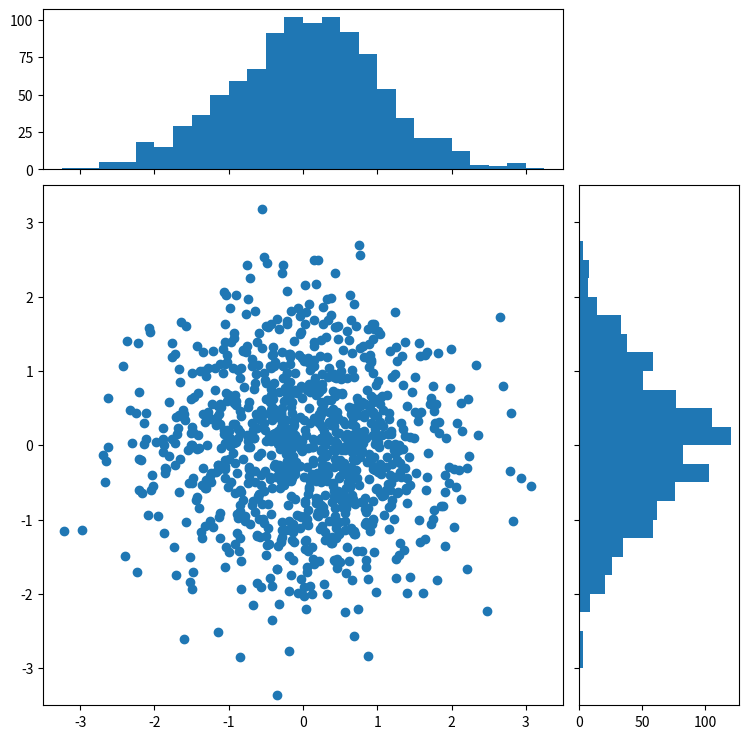
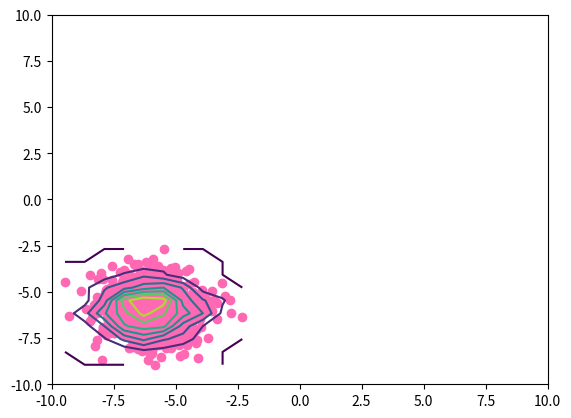

Here is the Python script that generated these plots, in order:
###### Scatter plot with histogram axes ######

import numpy as np
import matplotlib.pyplot as plt
from matplotlib.ticker import NullFormatter

# the random data
x = np.random.randn(1000)
y = np.random.randn(1000)

nullfmt = NullFormatter()         # no labels

# definitions for the axes
left, width = 0.1, 0.65
bottom, height = 0.1, 0.65
bottom_h = left_h = left + width + 0.02

rect_scatter = [left, bottom, width, height]
rect_histx = [left, bottom_h, width, 0.2]
rect_histy = [left_h, bottom, 0.2, height]

# start with a rectangular Figure
plt.figure(1, figsize=(8, 8))

axScatter = plt.axes(rect_scatter)
axHistx = plt.axes(rect_histx)
axHisty = plt.axes(rect_histy)

# no labels
axHistx.xaxis.set_major_formatter(nullfmt)
axHisty.yaxis.set_major_formatter(nullfmt)

# the scatter plot:
axScatter.scatter(x, y)

# now determine nice limits by hand:
binwidth = 0.25
xymax = np.max([np.max(np.fabs(x)), np.max(np.fabs(y))])
lim = (int(xymax/binwidth) + 1) * binwidth

axScatter.set_xlim((-lim, lim))
axScatter.set_ylim((-lim, lim))

bins = np.arange(-lim, lim + binwidth, binwidth)
axHistx.hist(x, bins=bins)
axHisty.hist(y, bins=bins, orientation='horizontal')

axHistx.set_xlim(axScatter.get_xlim())
axHisty.set_ylim(axScatter.get_ylim())

plt.show()



###### Scatter plot with density contours ######

import matplotlib.pyplot as pl
import numpy as np

np.random.seed(2015)
N = 1000
shift_value = -6.

x1 = np.random.randn(N) + shift_value
y1 = np.random.randn(N) + shift_value

fig, ax = pl.subplots(nrows=1,ncols=1)

ax.scatter(x1,y1,color='hotpink')

H, xedges, yedges = np.histogram2d(x1,y1)
extent = [xedges[0],xedges[-1],yedges[0],yedges[-1]]
cset1 = ax.contour(H,extent=extent)

# Modify xlim and ylim to be a bit more consistent with what's next
ax.set_xlim(xmin=-10.,xmax=+10.)
ax.set_ylim(ymin=-10.,ymax=+10.)

